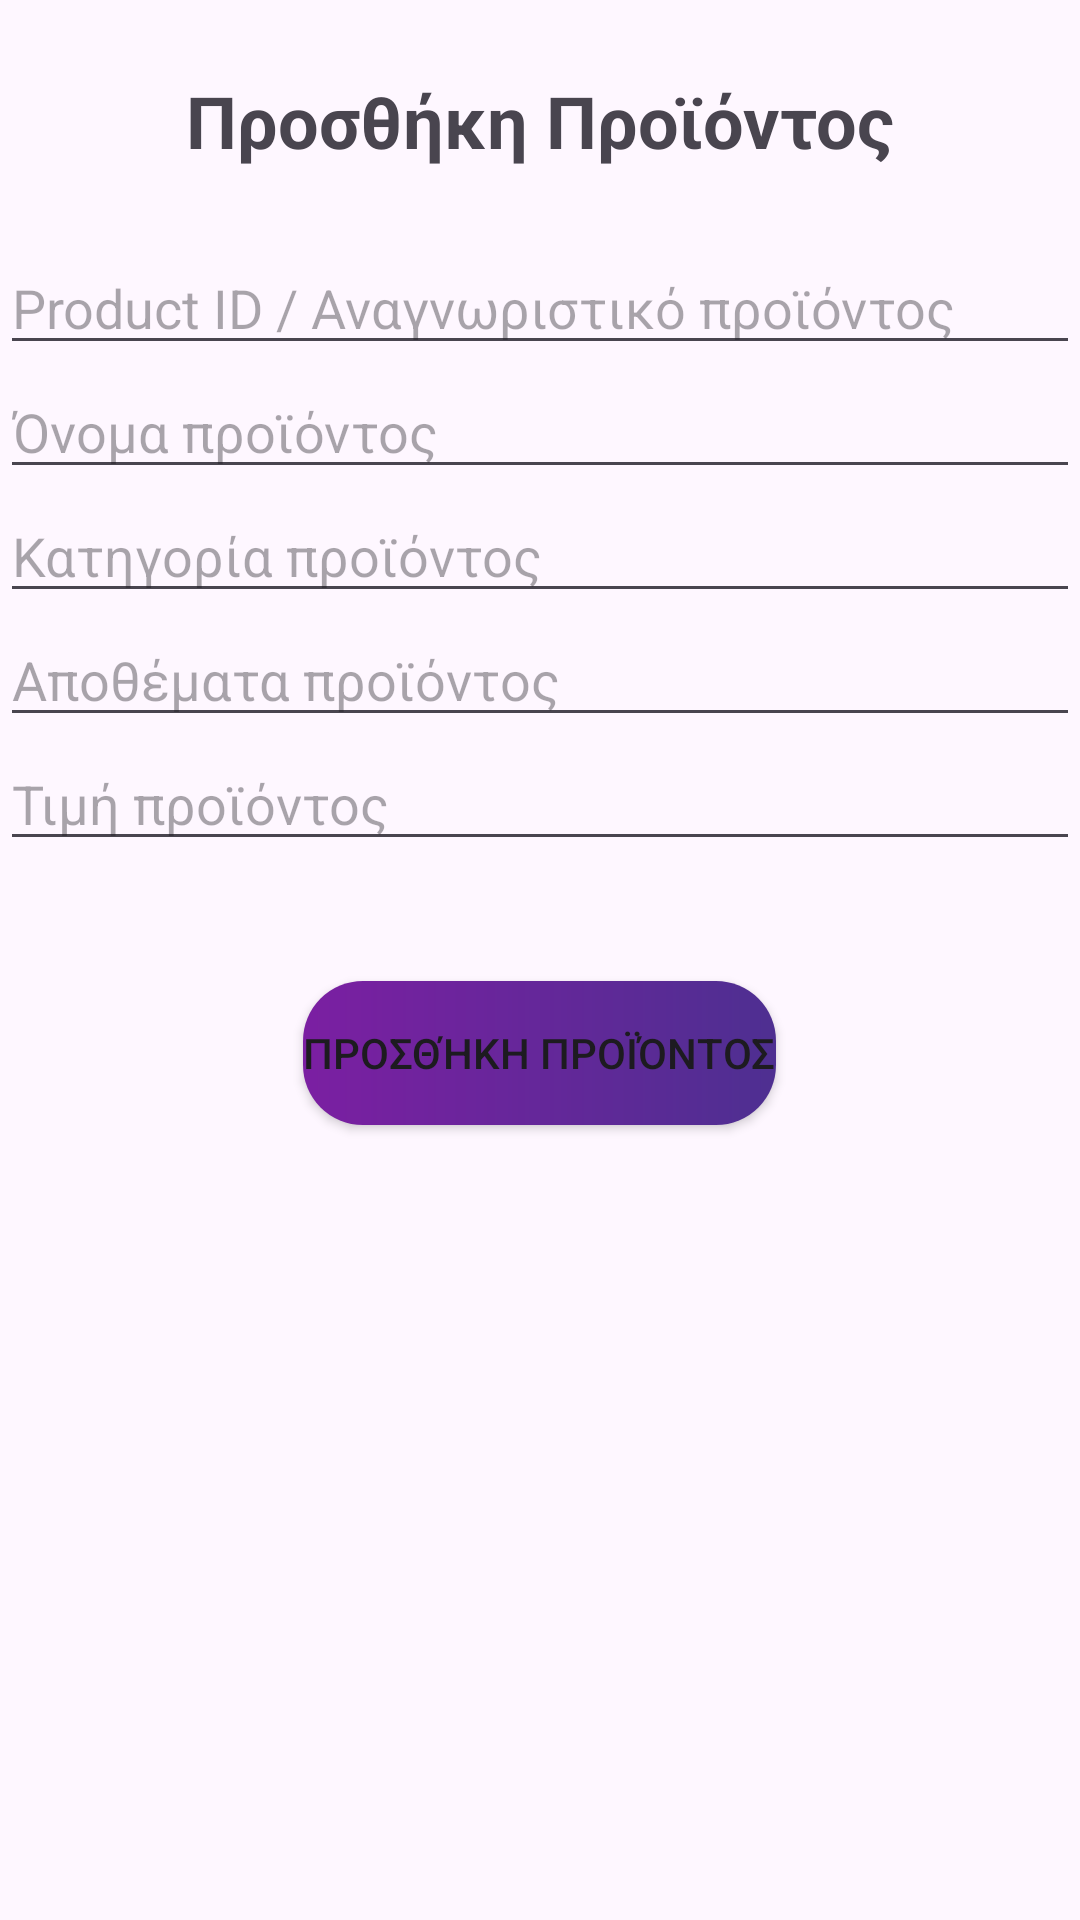

Here is an Android app screen rendered from its layout file. Give the layout XML and the strings, colors and styles it references.
<!-- AndroidManifest.xml: application theme Theme.EShopManager -->
<!-- res/layout/products_insert_fragment.xml -->
<?xml version="1.0" encoding="utf-8"?>
<LinearLayout
    xmlns:android="http://schemas.android.com/apk/res/android"
    android:layout_width="match_parent"
    android:layout_height="match_parent"
    android:orientation="vertical">

    <TextView
        android:id="@+id/textView"
        android:layout_width="match_parent"
        android:layout_height="wrap_content"
        android:text="Προσθήκη Προϊόντος"
        android:layout_gravity="center_horizontal"
        android:textAlignment="center"
        android:textStyle="bold"
        android:textSize="24sp"
        android:layout_margin="24dp"/>

    <EditText
        android:id="@+id/product_insert_id"
        android:layout_width="match_parent"
        android:layout_height="wrap_content"
        android:ems="10"
        android:inputType="number"
        android:hint="Product ID / Αναγνωριστικό προϊόντος"/>

    <EditText
        android:id="@+id/product_insert_name"
        android:layout_width="match_parent"
        android:layout_height="wrap_content"
        android:ems="10"
        android:inputType="textPersonName"
        android:hint="Όνομα προϊόντος" />

    <EditText
        android:id="@+id/product_insert_category"
        android:layout_width="match_parent"
        android:layout_height="wrap_content"
        android:ems="10"
        android:inputType="text"
        android:hint="Κατηγορία προϊόντος" />

    <EditText
        android:id="@+id/product_insert_stock"
        android:layout_width="match_parent"
        android:layout_height="wrap_content"
        android:ems="10"
        android:inputType="number"
        android:hint="Αποθέματα προϊόντος" />

    <EditText
        android:id="@+id/product_insert_price"
        android:layout_width="match_parent"
        android:layout_height="wrap_content"
        android:ems="10"
        android:inputType="numberDecimal"
        android:hint="Τιμή προϊόντος" />


    <Button
        android:id="@+id/product_insert_button"
        android:layout_width="wrap_content"
        android:layout_height="wrap_content"
        android:background="@drawable/buttons_background"
        android:text="Προσθήκη Προϊόντος"
        android:layout_gravity="center_horizontal"
        android:layout_marginTop="40dp" />

</LinearLayout>
<!-- resources referenced by this layout -->
<resources>
  <!-- drawable buttons_background (drawable) -->
  <?xml version="1.0" encoding="utf-8"?>
      <shape xmlns:android="http://schemas.android.com/apk/res/android"
          android:shape="rectangle" >
          <gradient
              android:startColor="#7B1FA2"
              android:endColor="#4E2F91"
              android:type="linear" />
          <corners android:radius="20dp" />
      </shape>
  <style name="Theme.EShopManager" parent="Base.Theme.EShopManager" />
  <style name="Base.Theme.EShopManager" parent="Theme.Material3.DayNight.NoActionBar">
          
          <item name="colorPrimary">@color/my_gradient_start</item>
          <item name="colorPrimaryVariant">@color/my_gradient_end</item>
          <item name="colorOnPrimary">@color/white</item>
      </style>
  <color name="my_gradient_start">#7B1FA2</color>
  <color name="my_gradient_end">#4E2F91</color>
  <!-- not gathered from this repository: default colours our renderer supplied (Android Studio template values) -->
  <color name="white">#FFFFFFFF</color>
</resources>
